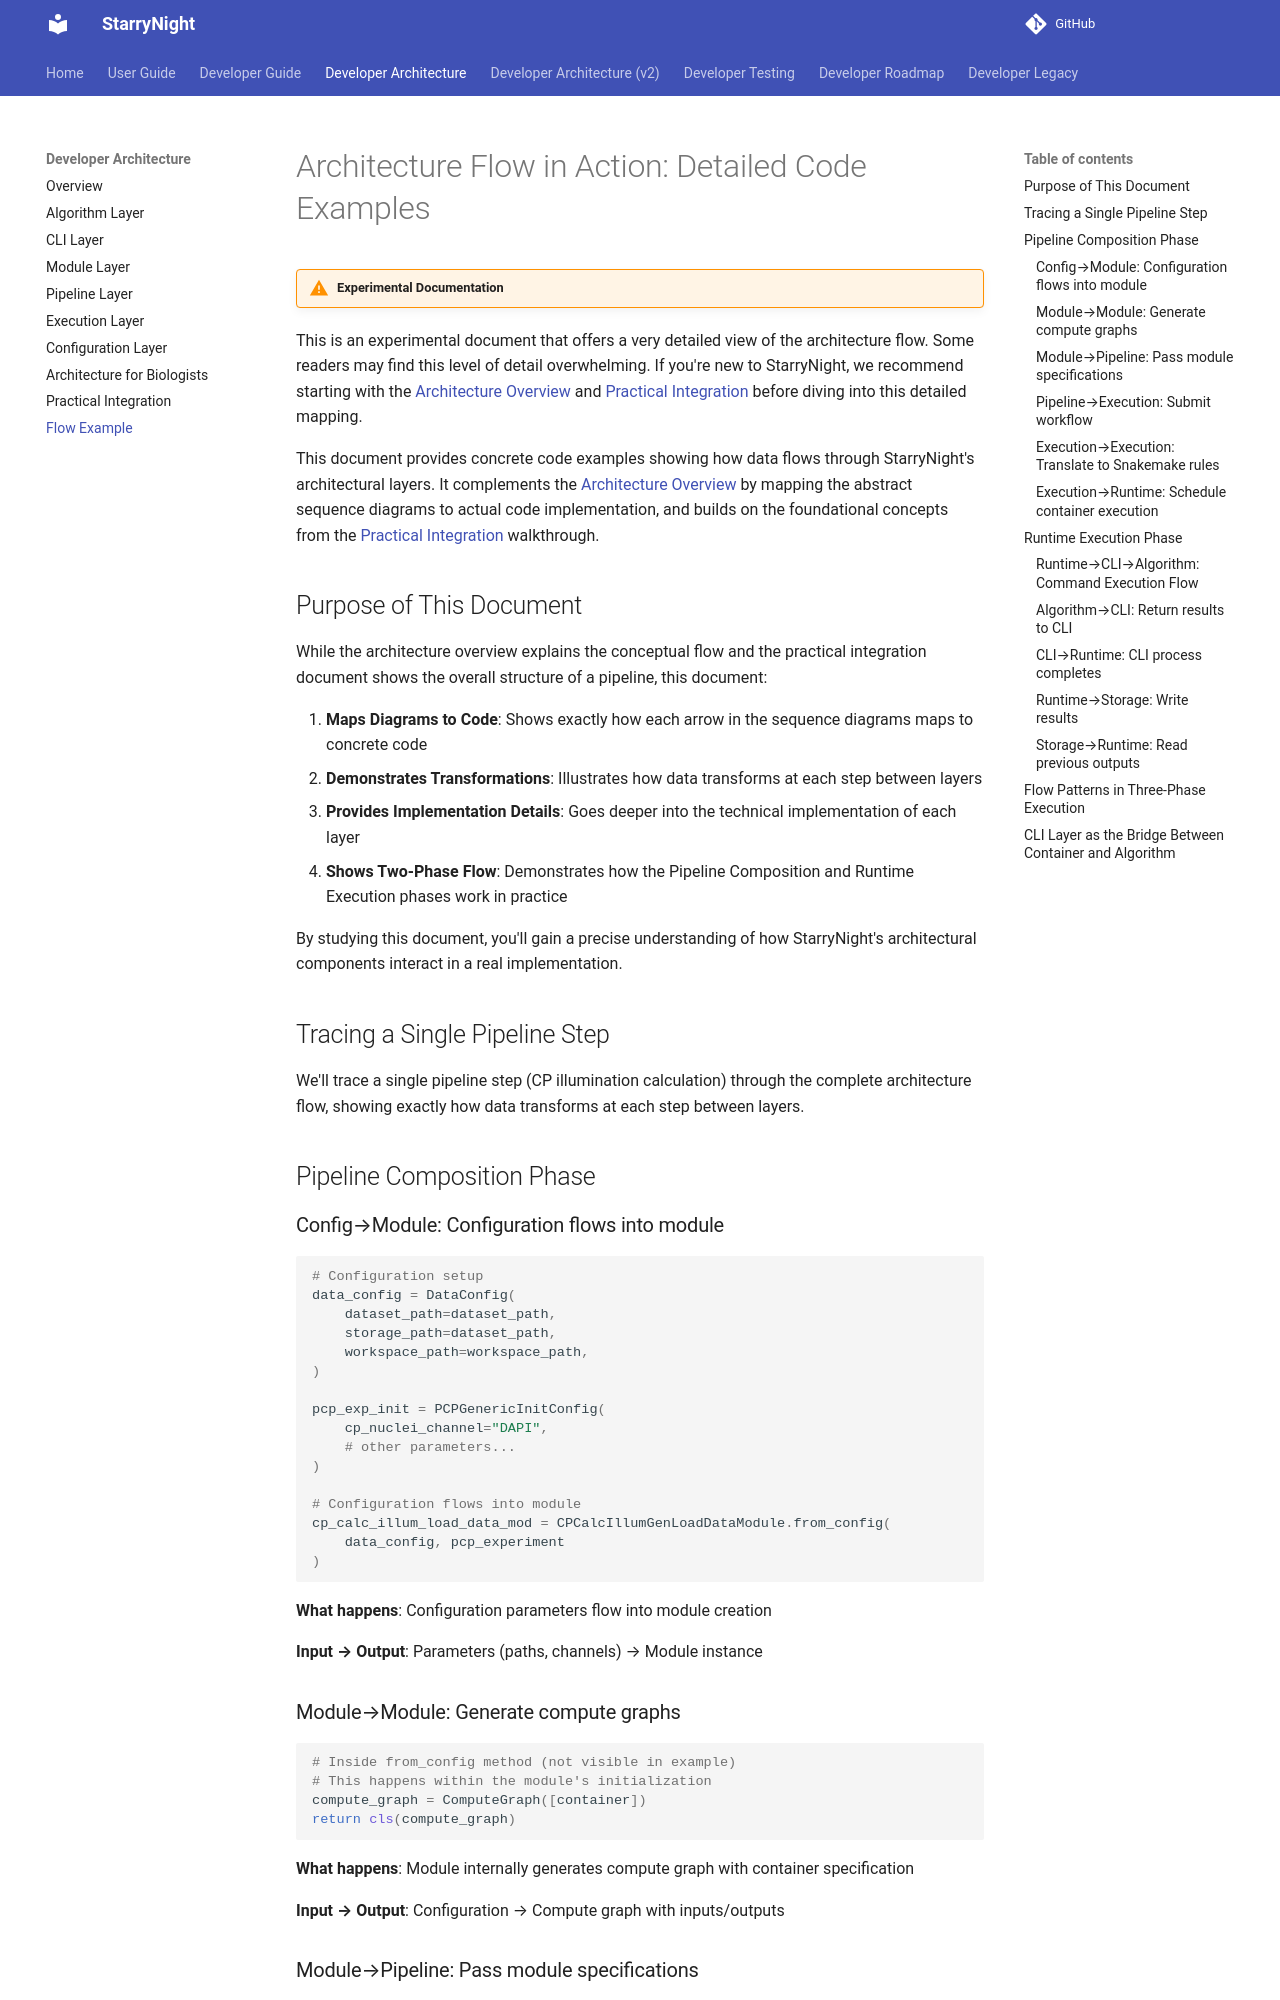

repository: broadinstitute/starrynight · page: architecture/09_architecture_flow_example/index.html · generator: mkdocs

# Architecture Flow in Action: Detailed Code Examples

!!!warning "Experimental Documentation"
This is an experimental document that offers a very detailed view of the architecture flow. Some readers may find this level of detail overwhelming. If you're new to StarryNight, we recommend starting with the [Architecture Overview](00_architecture_overview.md) and [Practical Integration](08_practical_integration.md) before diving into this detailed mapping.

This document provides concrete code examples showing how data flows through StarryNight's architectural layers. It complements the [Architecture Overview](00_architecture_overview.md#data-and-control-flow) by mapping the abstract sequence diagrams to actual code implementation, and builds on the foundational concepts from the [Practical Integration](08_practical_integration.md) walkthrough.

## Purpose of This Document

While the architecture overview explains the conceptual flow and the practical integration document shows the overall structure of a pipeline, this document:

1. **Maps Diagrams to Code**: Shows exactly how each arrow in the sequence diagrams maps to concrete code
2. **Demonstrates Transformations**: Illustrates how data transforms at each step between layers
3. **Provides Implementation Details**: Goes deeper into the technical implementation of each layer
4. **Shows Two-Phase Flow**: Demonstrates how the Pipeline Composition and Runtime Execution phases work in practice

By studying this document, you'll gain a precise understanding of how StarryNight's architectural components interact in a real implementation.

## Tracing a Single Pipeline Step

We'll trace a single pipeline step (CP illumination calculation) through the complete architecture flow, showing exactly how data transforms at each step between layers.

## Pipeline Composition Phase

### Config→Module: Configuration flows into module

```python
# Configuration setup
data_config = DataConfig(
    dataset_path=dataset_path,
    storage_path=dataset_path,
    workspace_path=workspace_path,
)

pcp_exp_init = PCPGenericInitConfig(
    cp_nuclei_channel="DAPI",
    # other parameters...
)

# Configuration flows into module
cp_calc_illum_load_data_mod = CPCalcIllumGenLoadDataModule.from_config(
    data_config, pcp_experiment
)
```

**What happens**: Configuration parameters flow into module creation

**Input → Output**: Parameters (paths, channels) → Module instance

### Module→Module: Generate compute graphs

```python
# Inside from_config method (not visible in example)
# This happens within the module's initialization
compute_graph = ComputeGraph([container])
return cls(compute_graph)
```

**What happens**: Module internally generates compute graph with container specification

**Input → Output**: Configuration → Compute graph with inputs/outputs
